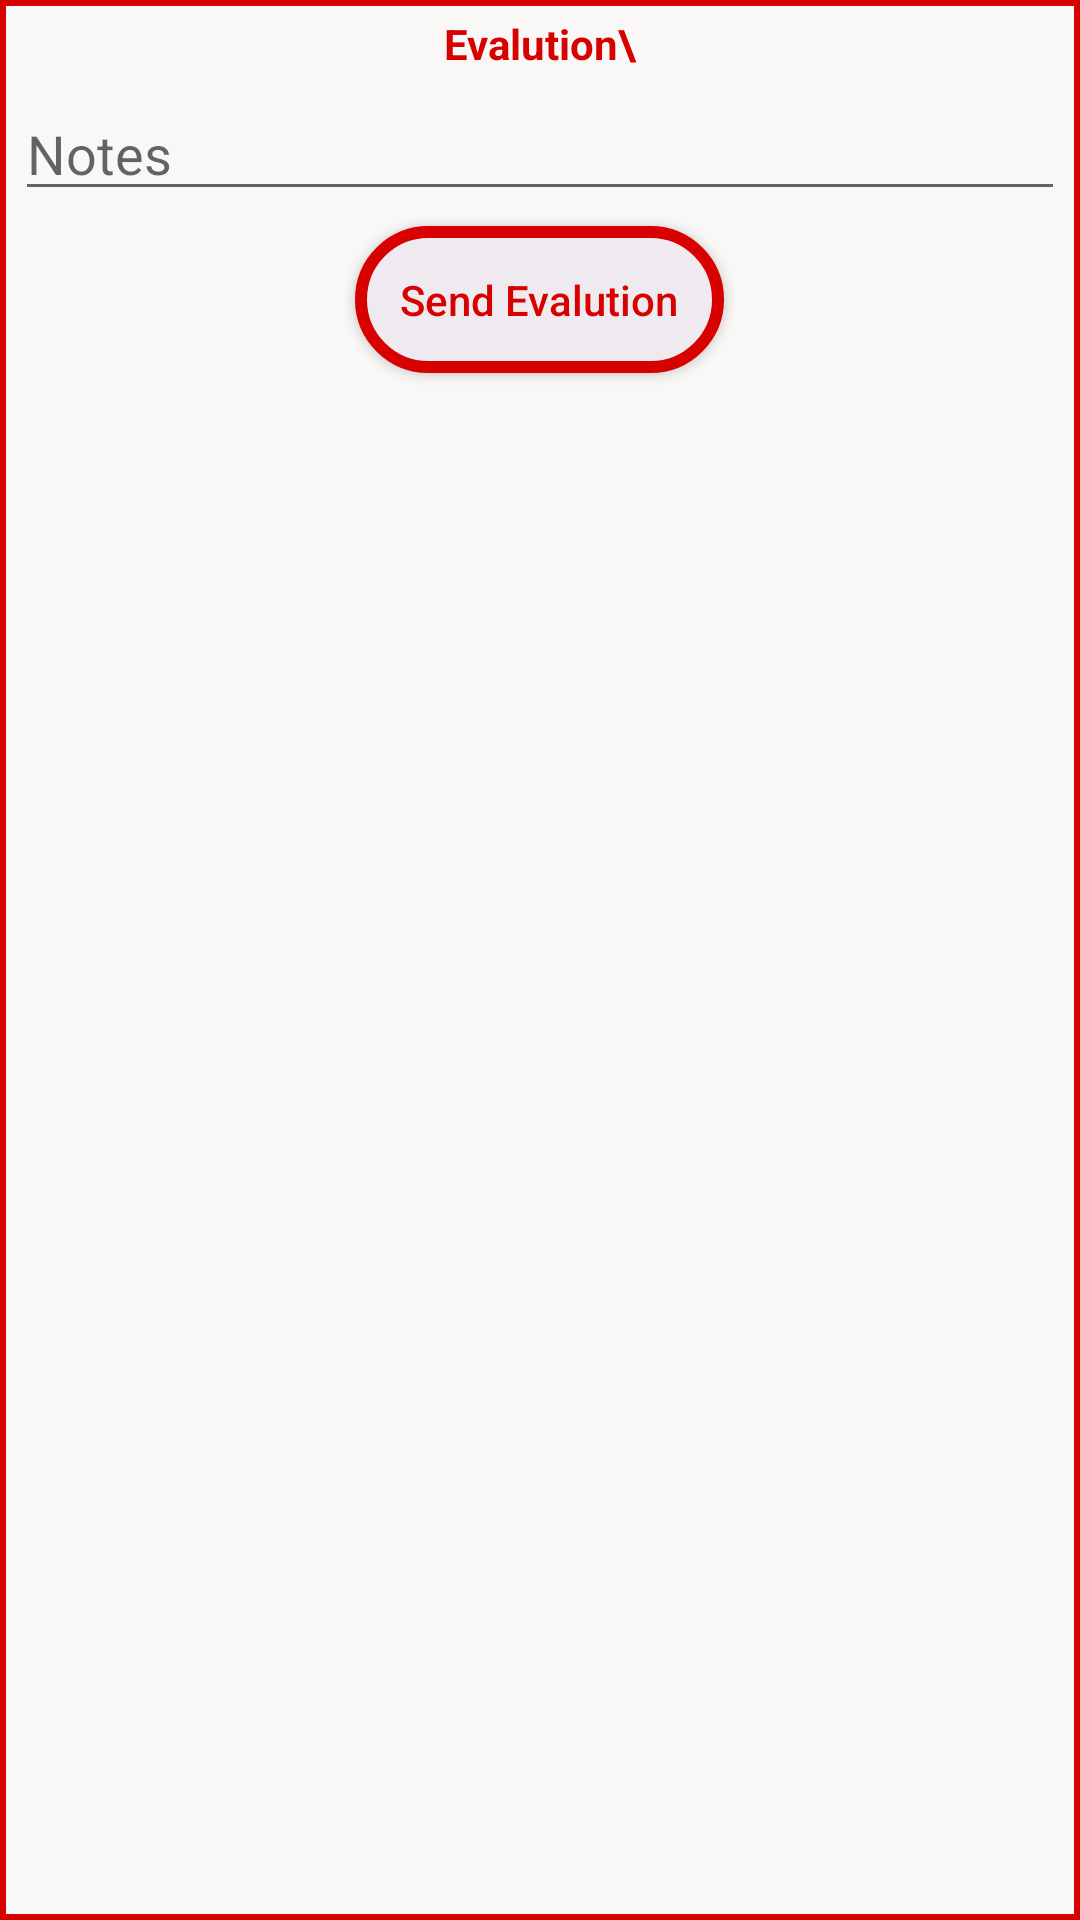

Reconstruct the res/layout file that produces this screen, plus the resources it refers to.
<!-- AndroidManifest.xml: application theme AppTheme -->
<!-- res/layout/new_popup_evalution.xml -->
<?xml version="1.0" encoding="utf-8"?>
<LinearLayout xmlns:android="http://schemas.android.com/apk/res/android"
    android:orientation="vertical" android:layout_width="match_parent"
    android:minHeight="200dp" android:minWidth="500dp" android:id="@+id/ll_eval"
    android:padding="5dp" android:layout_height="match_parent" android:background="@drawable/border_red">
    <ScrollView
        android:layout_width="match_parent"
        android:layout_height="wrap_content">
        <LinearLayout android:orientation="vertical"
            android:layout_width="match_parent"
            android:layout_height="wrap_content">
    <TextView android:id="@+id/tv_pilotName"
        android:layout_width="match_parent"
        android:textColor="@color/colorPrimaryDark"
        android:textStyle="normal|bold"
        android:layout_height="wrap_content"
        android:gravity="center" android:text="@string/Evalution"/>
      <LinearLayout
          android:orientation="vertical"
          android:layout_width="match_parent"
          android:layout_height="wrap_content"
          android:id="@+id/ll_items">

      </LinearLayout>
<EditText
    android:layout_marginTop="5dp"
    android:layout_width="match_parent"
    android:layout_height="wrap_content"
    android:hint="@string/Notes"
    android:id="@+id/ed_notes"/>
    <Button android:layout_margin="5dp"
        android:layout_width="wrap_content" android:layout_gravity="center"
        android:text="@string/Send" android:textAllCaps="false" android:padding="15dp"
        android:gravity="center"
        android:id="@+id/btn_sendEvalution"
        android:layout_height="wrap_content"
        android:textColor="@color/colorPrimaryDark"
        android:textStyle="normal"
        android:background="@drawable/round_border_btn"/>
        </LinearLayout>
    </ScrollView>
</LinearLayout>
<!-- resources referenced by this layout -->
<resources>
  <color name="colorPrimaryDark">#D70100</color>
  <!-- drawable border_red (drawable) -->
  <?xml version="1.0" encoding="utf-8"?>
  <selector xmlns:android="http://schemas.android.com/apk/res/android">
      <item>
          <shape android:shape="rectangle">
              <solid android:color="#f9f8f7"/>
              <stroke  android:color="@color/colorPrimaryDark"
                  android:width="2dp"/>
  
          </shape>
      </item>
  </selector>
  <!-- drawable round_border_btn (drawable) -->
  <?xml version="1.0" encoding="utf-8"?>
  <selector xmlns:android="http://schemas.android.com/apk/res/android">
      <item>
          <shape android:shape="rectangle">
              <solid android:color="@color/colorBtn"/>
              <corners android:radius="30dip" />
              <stroke android:width="4dip" android:color="@color/colorPrimaryDark" />
          </shape>
      </item>
  </selector>
  <string name="Evalution">Evalution\</string>
  <string name="Notes">Notes</string>
  <string name="Send">Send Evalution</string>
  <style name="AppTheme" parent="Theme.AppCompat.Light.NoActionBar">
  
          <item name="colorPrimary">@color/colorPrimaryDark</item>
          <item name="colorPrimaryDark">@color/colorPrimaryDark</item>
          
      </style>
  <color name="colorBtn">#EFEAF0</color>
</resources>
